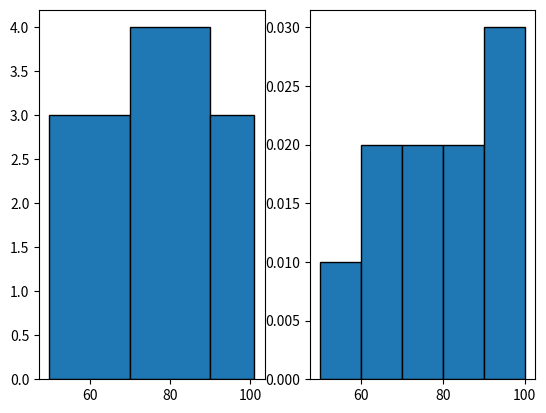

This chart was generated by the following Python code:
"""参考答案：同一批成绩为什么能画出不同分布"""
# 对应 PDF：14-matplotlib-full.pdf 第 18—19 页
# 建议先完成 02_exercises.py；下面的实现与该题数据、要求一一对应。

import numpy as np
import matplotlib.pyplot as plt
scores=np.array([50,60,65,70,75,80,85,90,95,100])
fig,axes=plt.subplots(1,2)
counts,edges,_=axes[0].hist(scores,bins=[50,70,90,101],edgecolor="black")
density,bounds,_=axes[1].hist(scores,bins=5,density=True,edgecolor="black")
print('\n===== counts =====')
print(counts)
assert counts.tolist()==[3,4,3] and counts.sum()==10
assert np.isclose((density*np.diff(bounds)).sum(),1)
# 箱太少掩盖结构，箱太多使随机波动显眼，应结合样本量与业务区间。
plt.show()
